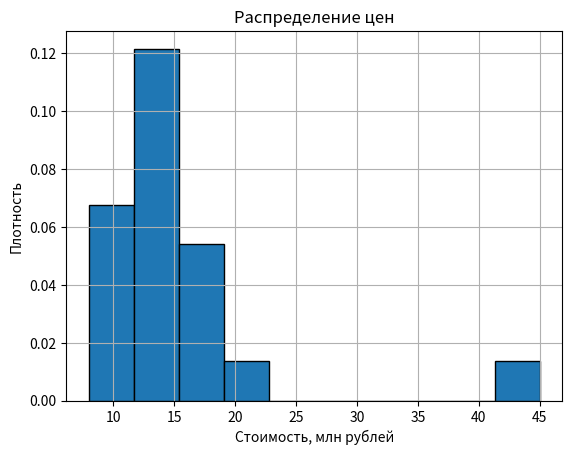

Generate this figure with matplotlib: (Note: this script raises an exception after producing the figure.)
import numpy as np
import matplotlib.pyplot as plt

district_a = np.array([
    8, 9, 10, 10, 11, 12, 12, 13, 14, 45
])

district_b = np.array([
    12, 13, 14, 15, 15, 16, 17, 18, 19, 20
])

prices = np.concatenate((district_a, district_b))

fig, ax = plt.subplots()

ax.hist(
    prices,
    bins=10,
    density=True,
    edgecolor="black"
)

ax.set_title("Распределение цен")
ax.set_xlabel("Стоимость, млн рублей")
ax.set_ylabel("Плотность")
ax.grid(True)

fig, ax = plt.subplots()

ax.boxplot(
    [district_a, district_b],
    tick_labels=["Район А", "Район Б"],
    showmeans=True,
    orientation="horizontal"
)

ax.set_title("Сравнение районов")
ax.set_xlabel("Стоимость, млн рублей")
ax.grid(True)

Q1 = np.percentile(district_a, 25)
Q3 = np.percentile(district_a, 75)

IQR = Q3 - Q1

lower_bound = Q1 - 1.5 * IQR
upper_bound = Q3 + 1.5 * IQR

outliers = district_a[
    (district_a < lower_bound) |
    (district_a > upper_bound)
]

print(f"Q1: {Q1}")
print(f"Q3: {Q3}")
print(f"IQR: {IQR}")

print(f"Lower bound: {lower_bound}")
print(f"Upper bound: {upper_bound}")
print(f"Outliers: {outliers}")

print(f"District A mean: {np.mean(district_a)}")
print(f"District A median: {np.median(district_a)}")

print(f"District B mean: {np.mean(district_b)}")
print(f"District B median: {np.median(district_b)}")

plt.show()
